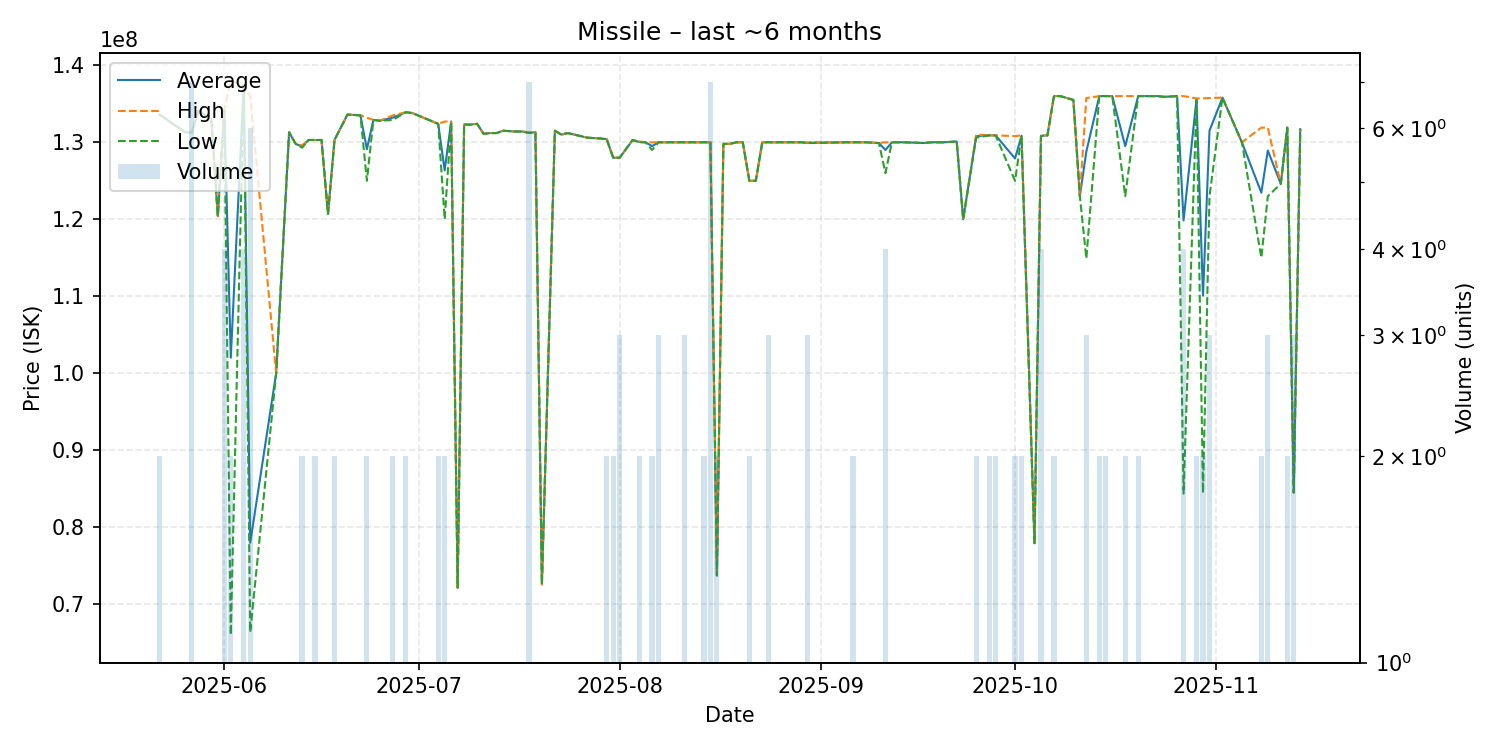

Source data for this figure (header and first rows):
date, average, highest, lowest, order_count, volume
2025-05-22, 133600000, 133600000, 133600000, 2, 2
2025-05-26, 131300000, 131300000, 131300000, 1, 1
2025-05-27, 131271429, 131400000, 131200000, 5, 7
2025-05-28, 134100000, 134100000, 134100000, 1, 1
2025-05-30, 133000000, 133000000, 133000000, 1, 1
2025-05-31, 120400000, 120400000, 120400000, 1, 1
2025-06-01, 134200000, 134300000, 134100000, 4, 4
2025-06-02, 102010000, 138000000, 66020000, 2, 2
2025-06-04, 137375000, 137400000, 137300000, 4, 4
2025-06-05, 77976667, 136000000, 66380000, 3, 6
2025-06-09, 100000000, 100000000, 100000000, 1, 1
2025-06-11, 131300000, 131300000, 131300000, 1, 1
2025-06-12, 129800000, 129800000, 129800000, 1, 1
2025-06-13, 129450000, 129600000, 129300000, 2, 2
2025-06-14, 130300000, 130300000, 130300000, 1, 1
2025-06-15, 130300000, 130300000, 130300000, 2, 2
2025-06-16, 130300000, 130300000, 130300000, 1, 1
2025-06-17, 120700000, 120700000, 120700000, 1, 1
2025-06-18, 130300000, 130300000, 130300000, 2, 2
2025-06-20, 133600000, 133600000, 133600000, 1, 1
2025-06-22, 133500000, 133500000, 133500000, 1, 1
2025-06-23, 129100000, 133200000, 125000000, 2, 2
2025-06-24, 132900000, 132900000, 132900000, 1, 1
2025-06-25, 132800000, 132800000, 132800000, 1, 1
2025-06-27, 133200000, 133500000, 132900000, 2, 2
2025-06-29, 133900000, 133900000, 133900000, 2, 2
2025-06-30, 133800000, 133800000, 133800000, 1, 1
2025-07-04, 132400000, 132400000, 132400000, 2, 2
2025-07-05, 126350000, 132700000, 120000000, 2, 2
2025-07-06, 132700000, 132700000, 132700000, 1, 1
2025-07-07, 72160000, 72160000, 72160000, 1, 1
2025-07-08, 132300000, 132300000, 132300000, 1, 1
2025-07-09, 132300000, 132300000, 132300000, 1, 1
2025-07-10, 132400000, 132400000, 132400000, 1, 1
2025-07-11, 131100000, 131100000, 131100000, 1, 1
2025-07-12, 131200000, 131200000, 131200000, 1, 1
2025-07-13, 131200000, 131200000, 131200000, 1, 1
2025-07-14, 131500000, 131500000, 131500000, 1, 1
2025-07-16, 131400000, 131400000, 131400000, 1, 1
2025-07-17, 131400000, 131400000, 131400000, 1, 1
2025-07-18, 131242857, 131300000, 131200000, 4, 7
2025-07-19, 131300000, 131300000, 131300000, 1, 1
2025-07-20, 72580000, 72580000, 72580000, 1, 1
2025-07-22, 131500000, 131500000, 131500000, 1, 1
2025-07-23, 131000000, 131000000, 131000000, 1, 1
2025-07-24, 131200000, 131200000, 131200000, 1, 1
2025-07-25, 131000000, 131000000, 131000000, 1, 1
2025-07-27, 130600000, 130600000, 130600000, 1, 1
2025-07-29, 130500000, 130500000, 130500000, 1, 1
2025-07-30, 130400000, 130400000, 130400000, 2, 2
2025-07-31, 128000000, 128000000, 128000000, 2, 2
2025-08-01, 128000000, 128000000, 128000000, 3, 3
2025-08-03, 130300000, 130300000, 130300000, 1, 1
2025-08-04, 130050000, 130100000, 130000000, 2, 2
2025-08-05, 130000000, 130000000, 130000000, 1, 1
2025-08-06, 129500000, 130000000, 129000000, 2, 2
2025-08-07, 130000000, 130000000, 130000000, 3, 3
2025-08-09, 130000000, 130000000, 130000000, 1, 1
2025-08-11, 130000000, 130000000, 130000000, 3, 3
2025-08-12, 130000000, 130000000, 130000000, 1, 1
... 62 more rows
